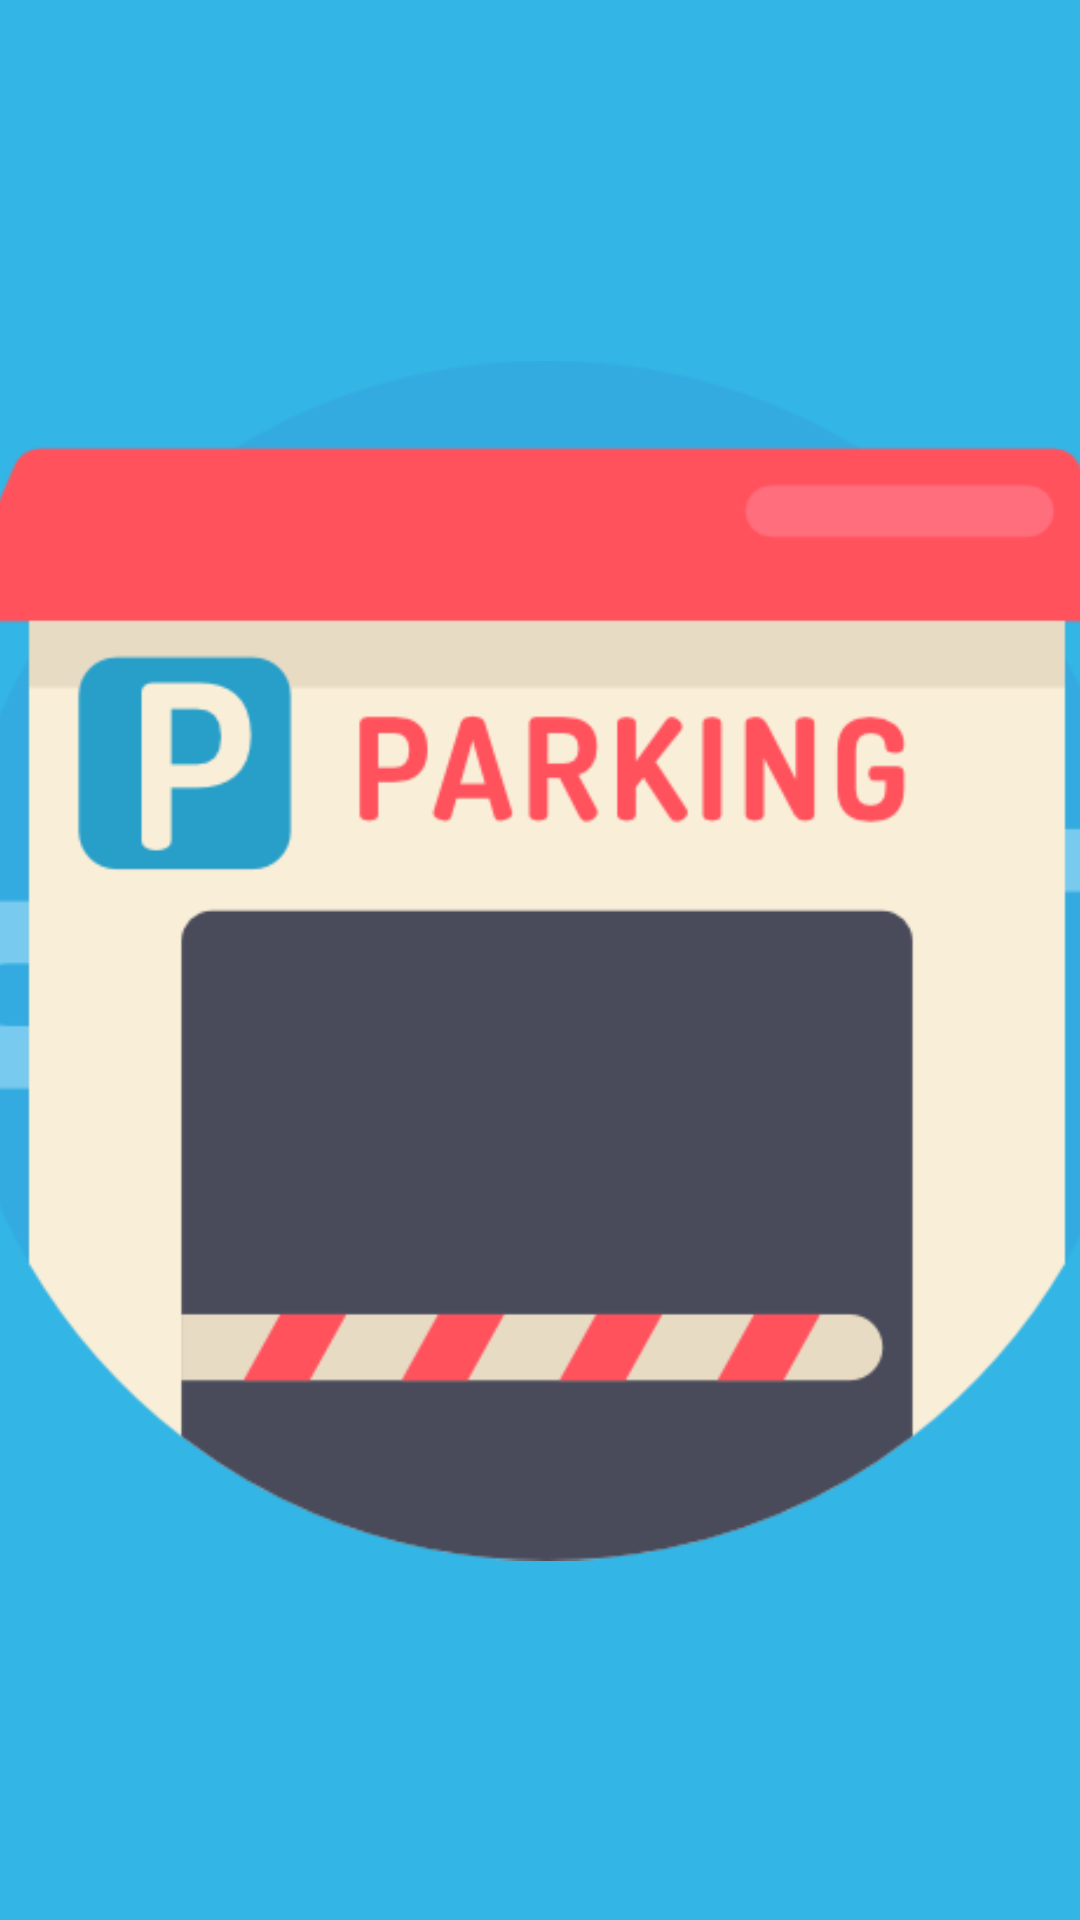

Produce the Android XML layout that renders to this screen, including the resource entries it uses.
<!-- AndroidManifest.xml: application theme AppTheme -->
<!-- res/layout/activity_splash.xml -->
<?xml version="1.0" encoding="utf-8"?>

<androidx.constraintlayout.widget.ConstraintLayout xmlns:android="http://schemas.android.com/apk/res/android"
    xmlns:app="http://schemas.android.com/apk/res-auto"
    xmlns:tools="http://schemas.android.com/tools"
    android:layout_width="match_parent"
    android:layout_height="match_parent"
    android:background="@color/BluePrimary"
    tools:context=".SplashActivity">

    <ImageView
        android:id="@+id/imageView5"
        android:layout_width="400dp"
        android:layout_height="413dp"
        app:layout_constraintBottom_toBottomOf="parent"
        app:layout_constraintEnd_toEndOf="parent"
        app:layout_constraintHorizontal_bias="0.454"
        app:layout_constraintStart_toStartOf="parent"
        app:layout_constraintTop_toTopOf="parent"
        app:srcCompat="@drawable/vehicle" />
</androidx.constraintlayout.widget.ConstraintLayout>
<!-- resources referenced by this layout -->
<resources>
  <color name="BluePrimary">#33b5e5</color>
  <!-- drawable vehicle: png bitmap (drawable, 22868 bytes) -->
  <style name="AppTheme" parent="Theme.AppCompat.Light.NoActionBar">
          
          <item name="colorPrimary">@color/BluePrimary</item>
          <item name="colorPrimaryDark">@color/BlueDark</item>
          <item name="colorAccent">@color/colorAccent</item>
      </style>
  <color name="BlueDark">#0085b3</color>
  <color name="colorAccent">#D81B60</color>
</resources>
